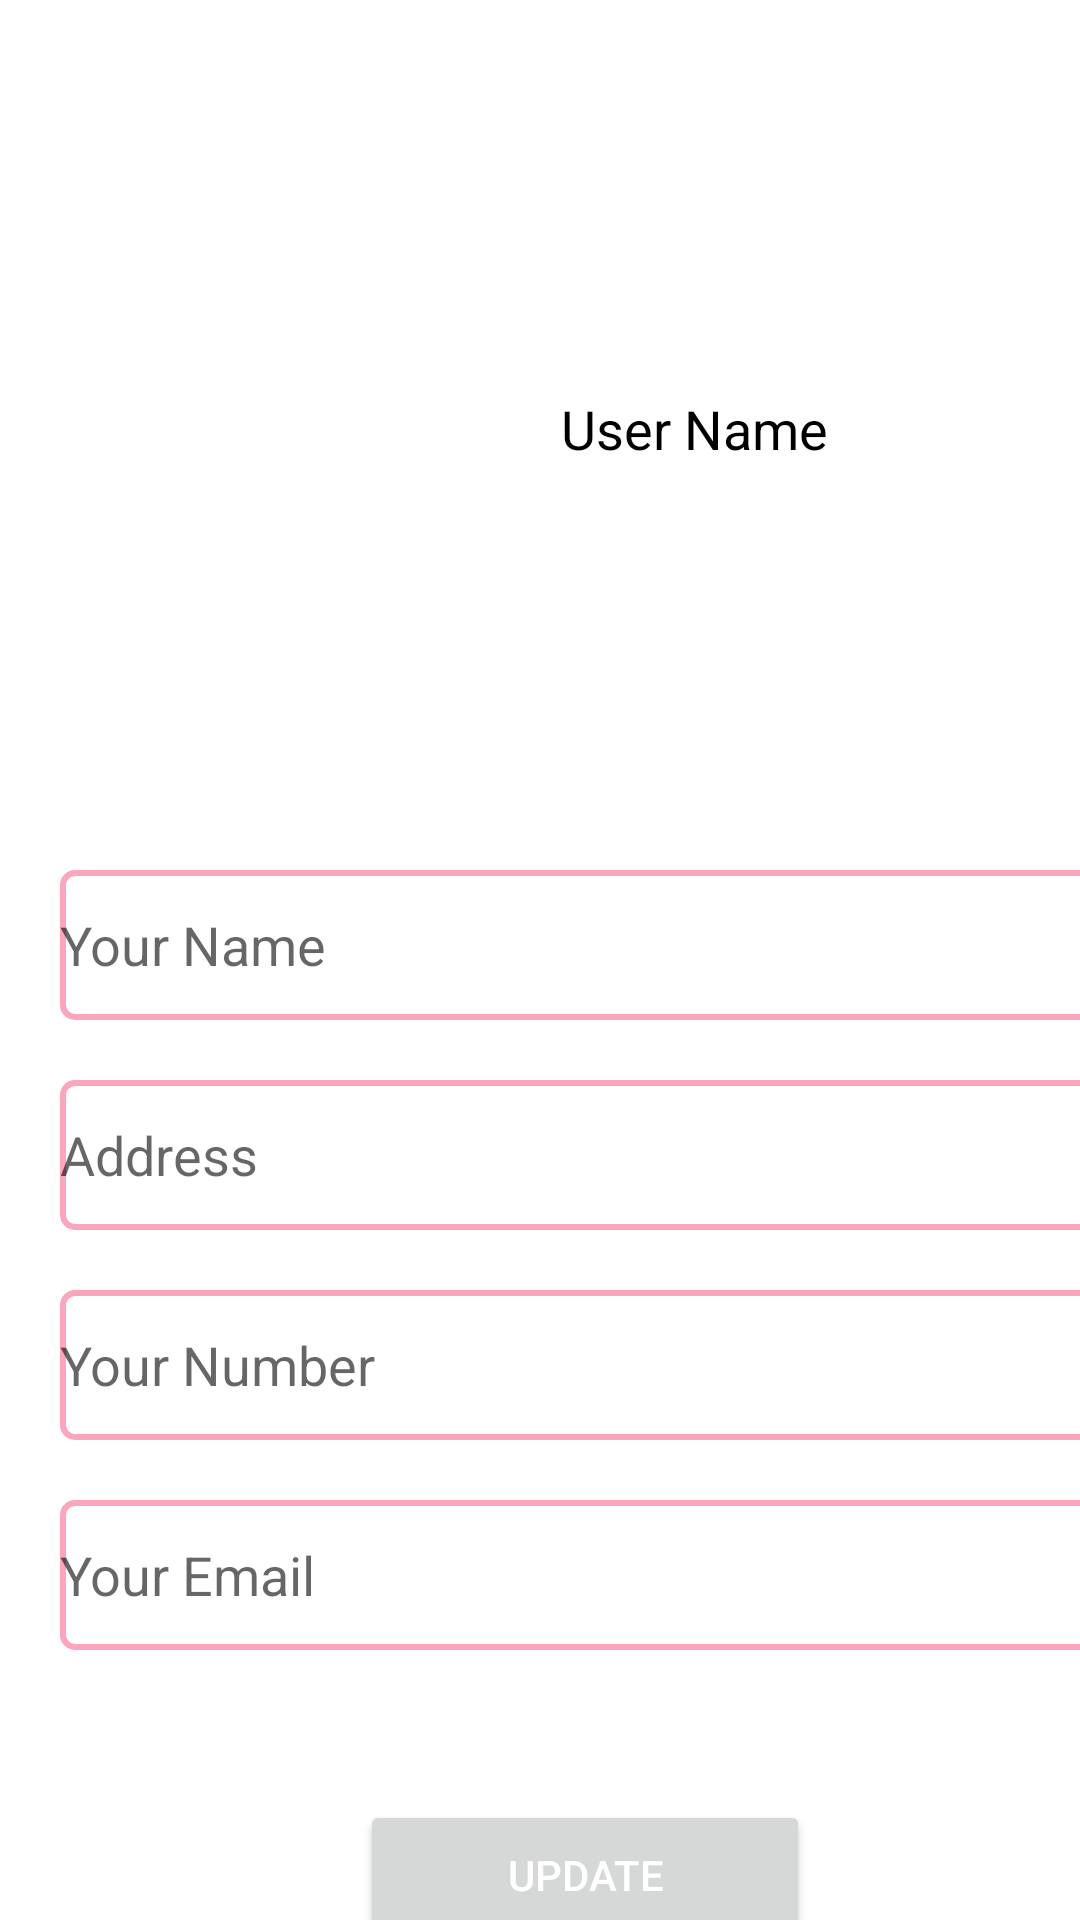

Write the Android layout XML for this screen, with the resource values it uses.
<!-- AndroidManifest.xml: application theme Theme.Foodorderapp -->
<!-- res/layout/activity_user_profile.xml -->
<?xml version="1.0" encoding="utf-8"?>
<LinearLayout xmlns:android="http://schemas.android.com/apk/res/android"
    xmlns:app="http://schemas.android.com/apk/res-auto"
    xmlns:tools="http://schemas.android.com/tools"
    android:layout_width="match_parent"
    android:layout_height="match_parent"
    android:orientation="vertical"
    tools:context=".UserProfile">

    <RelativeLayout
        android:layout_width="match_parent"
        android:layout_height="250dp"
        android:layout_marginTop="20dp"
        android:gravity="center">

        <ImageView
            android:id="@+id/UserPhoto"
            android:layout_width="100dp"
            android:layout_height="100dp"
            android:layout_alignParentStart="true"
            android:layout_alignParentLeft="true"
            android:layout_alignParentBottom="true"
            android:layout_marginStart="40dp"
            android:layout_marginLeft="40dp"
            android:layout_marginBottom="40dp"
            android:background=""
            tools:srcCompat="@tools:sample/avatars" />

        <TextView
            android:id="@+id/DisplayUserName"
            android:layout_width="171dp"
            android:layout_height="wrap_content"
            android:layout_alignParentEnd="true"
            android:layout_alignParentRight="true"
            android:layout_alignParentBottom="true"
            android:layout_marginStart="47dp"
            android:layout_marginLeft="47dp"
            android:layout_marginEnd="53dp"
            android:layout_marginRight="53dp"
            android:layout_marginBottom="60dp"
            android:layout_toEndOf="@+id/UserPhoto"
            android:layout_toRightOf="@+id/UserPhoto"
            android:text="User Name"
            android:textColor="@color/black"
            android:textSize="18dp"

            />


    </RelativeLayout>

    <EditText
        android:id="@+id/UserName"
        android:layout_width="350dp"
        android:layout_height="50dp"
        android:layout_marginStart="20dp"
        android:layout_marginLeft="20dp"
        android:layout_marginTop="20dp"
        android:layout_marginEnd="20dp"
        android:layout_marginRight="20dp"
        android:background="@drawable/edittext_background"
        android:ems="10"
        android:hint="Your Name"
        android:textSize="18dp"
        android:textColor="@color/black"
        android:inputType="textPersonName" />

    <EditText
        android:id="@+id/UserAddress"
        android:layout_width="350dp"
        android:layout_height="50dp"
        android:layout_marginStart="20dp"
        android:layout_marginLeft="20dp"
        android:layout_marginTop="20dp"
        android:layout_marginEnd="20dp"
        android:layout_marginRight="20dp"
        android:background="@drawable/edittext_background"
        android:ems="10"
        android:hint="Address"
        android:inputType="textPersonName" />

    <EditText
        android:id="@+id/UserPhone"
        android:layout_width="350dp"
        android:layout_height="50dp"
        android:layout_marginStart="20dp"
        android:layout_marginLeft="20dp"
        android:layout_marginTop="20dp"
        android:layout_marginEnd="20dp"
        android:layout_marginRight="20dp"
        android:background="@drawable/edittext_background"
        android:ems="10"
        android:hint="Your Number"
        android:inputType="phone" />

    <EditText
        android:id="@+id/UserEmailAddress"
        android:layout_width="350dp"
        android:layout_height="50dp"
        android:layout_marginStart="20dp"
        android:layout_marginLeft="20dp"
        android:layout_marginTop="20dp"
        android:layout_marginEnd="20dp"
        android:layout_marginRight="20dp"
        android:background="@drawable/edittext_background"
        android:ems="10"
        android:hint="Your Email"
        android:inputType="textEmailAddress" />

    <Button
        android:id="@+id/updateProfile"
        android:layout_width="150dp"
        android:layout_height="50dp"
        android:layout_marginTop="50dp"
        android:layout_marginLeft="120dp"
        android:text="Update"
        android:textColor="#ffffff"
        />




</LinearLayout>
<!-- resources referenced by this layout -->
<resources>
  <color name="black">#FF000000</color>
  <!-- drawable edittext_background (drawable) -->
  <?xml version="1.0" encoding="utf-8"?>
  <shape xmlns:android="http://schemas.android.com/apk/res/android">
  
      <stroke
          android:color = "@color/etStrokeColor"
          android:width = "2dp"
          />
      <corners
          android:radius="4dp"
          />
  
  </shape>
  <style name="Theme.Foodorderapp" parent="Theme.MaterialComponents.DayNight.DarkActionBar">
          
          <item name="colorPrimary">@color/primary_color</item>
          <item name="colorPrimaryVariant">@color/primary_varient</item>
          <item name="colorOnPrimary">@color/secondary_color</item>
          
          <item name="colorSecondary">@color/secondary_color</item>
          <item name="colorSecondaryVariant">@color/secondary_varient</item>
          <item name="colorOnSecondary">@color/black</item>
          
          <item name="android:statusBarColor" tools:targetApi="l">?attr/colorPrimaryVariant</item>
          
      </style>
  <color name="etStrokeColor">#FCA5BD</color>
  <color name="primary_color">#FFC6C4</color>
  <color name="primary_varient">#FCA5BD</color>
  <color name="secondary_color">#FFF2D8</color>
  <color name="secondary_varient">#FCF6EB</color>
</resources>
